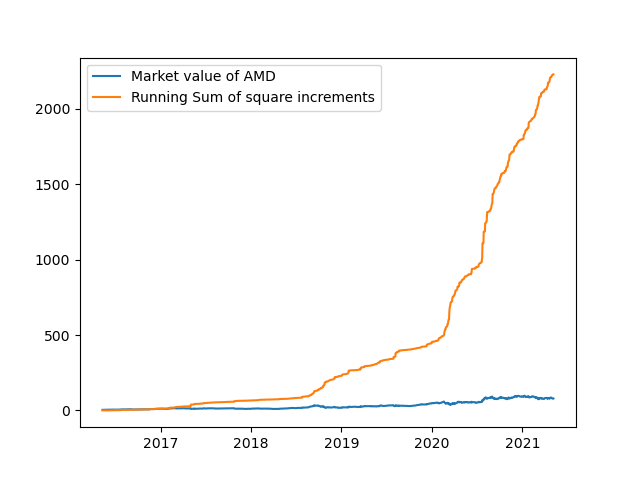

The table this chart was drawn from, first rows:
Date, Open, High, Low, Close, Adj Close, Volume
2016-05-10, 3.66, 3.68, 3.56, 3.64, 3.64, 9415100
2016-05-11, 3.61, 3.68, 3.6, 3.65, 3.65, 7540300
2016-05-12, 3.65, 3.68, 3.55, 3.59, 3.59, 9255800
2016-05-13, 3.56, 3.73, 3.55, 3.67, 3.67, 16470100
2016-05-16, 3.67, 3.85, 3.65, 3.79, 3.79, 14703800
2016-05-17, 3.8, 3.98, 3.69, 3.79, 3.79, 20066100
2016-05-18, 3.79, 3.97, 3.77, 3.84, 3.84, 19487500
2016-05-19, 3.83, 3.85, 3.69, 3.77, 3.77, 17696900
2016-05-20, 3.83, 3.9, 3.81, 3.87, 3.87, 13799600
2016-05-23, 3.9, 4.2, 3.88, 4.04, 4.04, 35467000
2016-05-24, 4.09, 4.21, 3.92, 4.2, 4.2, 34283900
2016-05-25, 4.24, 4.35, 4.15, 4.18, 4.18, 24703600
2016-05-26, 4.19, 4.38, 4.17, 4.35, 4.35, 22625700
2016-05-27, 4.39, 4.63, 4.37, 4.6, 4.6, 34429600
2016-05-31, 4.67, 4.71, 4.5, 4.57, 4.57, 25379200
2016-06-01, 4.6, 4.64, 4.38, 4.43, 4.43, 29696400
2016-06-02, 4.37, 4.4, 4.07, 4.24, 4.24, 35335000
2016-06-03, 4.16, 4.2, 4.08, 4.16, 4.16, 17561800
2016-06-06, 4.2, 4.51, 4.17, 4.47, 4.47, 21329600
2016-06-07, 4.56, 4.67, 4.47, 4.51, 4.51, 20676200
2016-06-08, 4.54, 4.56, 4.38, 4.46, 4.46, 16074300
2016-06-09, 4.41, 4.54, 4.32, 4.52, 4.52, 16219100
2016-06-10, 4.4, 4.47, 4.3, 4.32, 4.32, 15106500
2016-06-13, 4.32, 4.48, 4.32, 4.4, 4.4, 13500700
2016-06-14, 4.4, 4.51, 4.33, 4.39, 4.39, 16757400
2016-06-15, 4.44, 4.48, 4.3, 4.42, 4.42, 11575300
2016-06-16, 4.5, 4.75, 4.46, 4.75, 4.75, 34182700
2016-06-17, 4.75, 5.27, 4.68, 5.26, 5.26, 64894100
2016-06-20, 5.39, 5.45, 5.09, 5.1, 5.1, 43541300
2016-06-21, 5.1, 5.5, 5.09, 5.45, 5.45, 35864600
2016-06-22, 5.46, 5.52, 4.96, 5.02, 5.02, 47943300
2016-06-23, 5.17, 5.26, 5.05, 5.21, 5.21, 29159200
2016-06-24, 4.82, 5.07, 4.76, 4.88, 4.88, 36735200
2016-06-27, 4.88, 5.05, 4.65, 4.72, 4.72, 31025300
2016-06-28, 4.95, 5.19, 4.91, 5.12, 5.12, 29221400
2016-06-29, 5.31, 5.4, 5.1, 5.13, 5.13, 33118300
2016-06-30, 5.13, 5.19, 4.95, 5.14, 5.14, 26124800
2016-07-01, 5.09, 5.14, 5, 5.07, 5.07, 18255900
2016-07-05, 5.03, 5.05, 4.88, 4.96, 4.96, 16332500
2016-07-06, 4.91, 5.11, 4.9, 5.04, 5.04, 19392900
2016-07-07, 5.07, 5.1, 4.94, 5.02, 5.02, 15813800
2016-07-08, 4.84, 5.15, 4.82, 5.1, 5.1, 28140700
2016-07-11, 5.13, 5.19, 5, 5.01, 5.01, 21027900
2016-07-12, 5.01, 5.17, 5.01, 5.14, 5.14, 20832500
2016-07-13, 5.14, 5.19, 5.04, 5.09, 5.09, 14032500
2016-07-14, 5.15, 5.24, 5.06, 5.17, 5.17, 20050100
2016-07-15, 5.2, 5.2, 5.1, 5.14, 5.14, 14219300
2016-07-18, 5.19, 5.57, 5.13, 5.51, 5.51, 38619400
2016-07-19, 5.5, 5.55, 5.34, 5.41, 5.41, 23439600
2016-07-20, 5.48, 5.5, 5.4, 5.41, 5.41, 20102400
2016-07-21, 5.43, 5.45, 5.1, 5.22, 5.22, 40242000
2016-07-22, 5.73, 5.97, 5.45, 5.84, 5.84, 101838300
2016-07-25, 5.93, 6.95, 5.92, 6.7, 6.7, 118328600
2016-07-26, 6.76, 7.16, 6.71, 6.98, 6.98, 81230600
2016-07-27, 6.93, 6.98, 6.68, 6.85, 6.85, 38567300
2016-07-28, 6.79, 6.98, 6.74, 6.82, 6.82, 27515600
2016-07-29, 6.88, 6.96, 6.75, 6.86, 6.86, 22580500
2016-08-01, 6.89, 6.92, 6.57, 6.64, 6.64, 26729000
2016-08-02, 6.56, 6.6, 6.15, 6.26, 6.26, 40816400
2016-08-03, 6.18, 6.45, 6.15, 6.3, 6.3, 23807800
... 1,198 more rows
